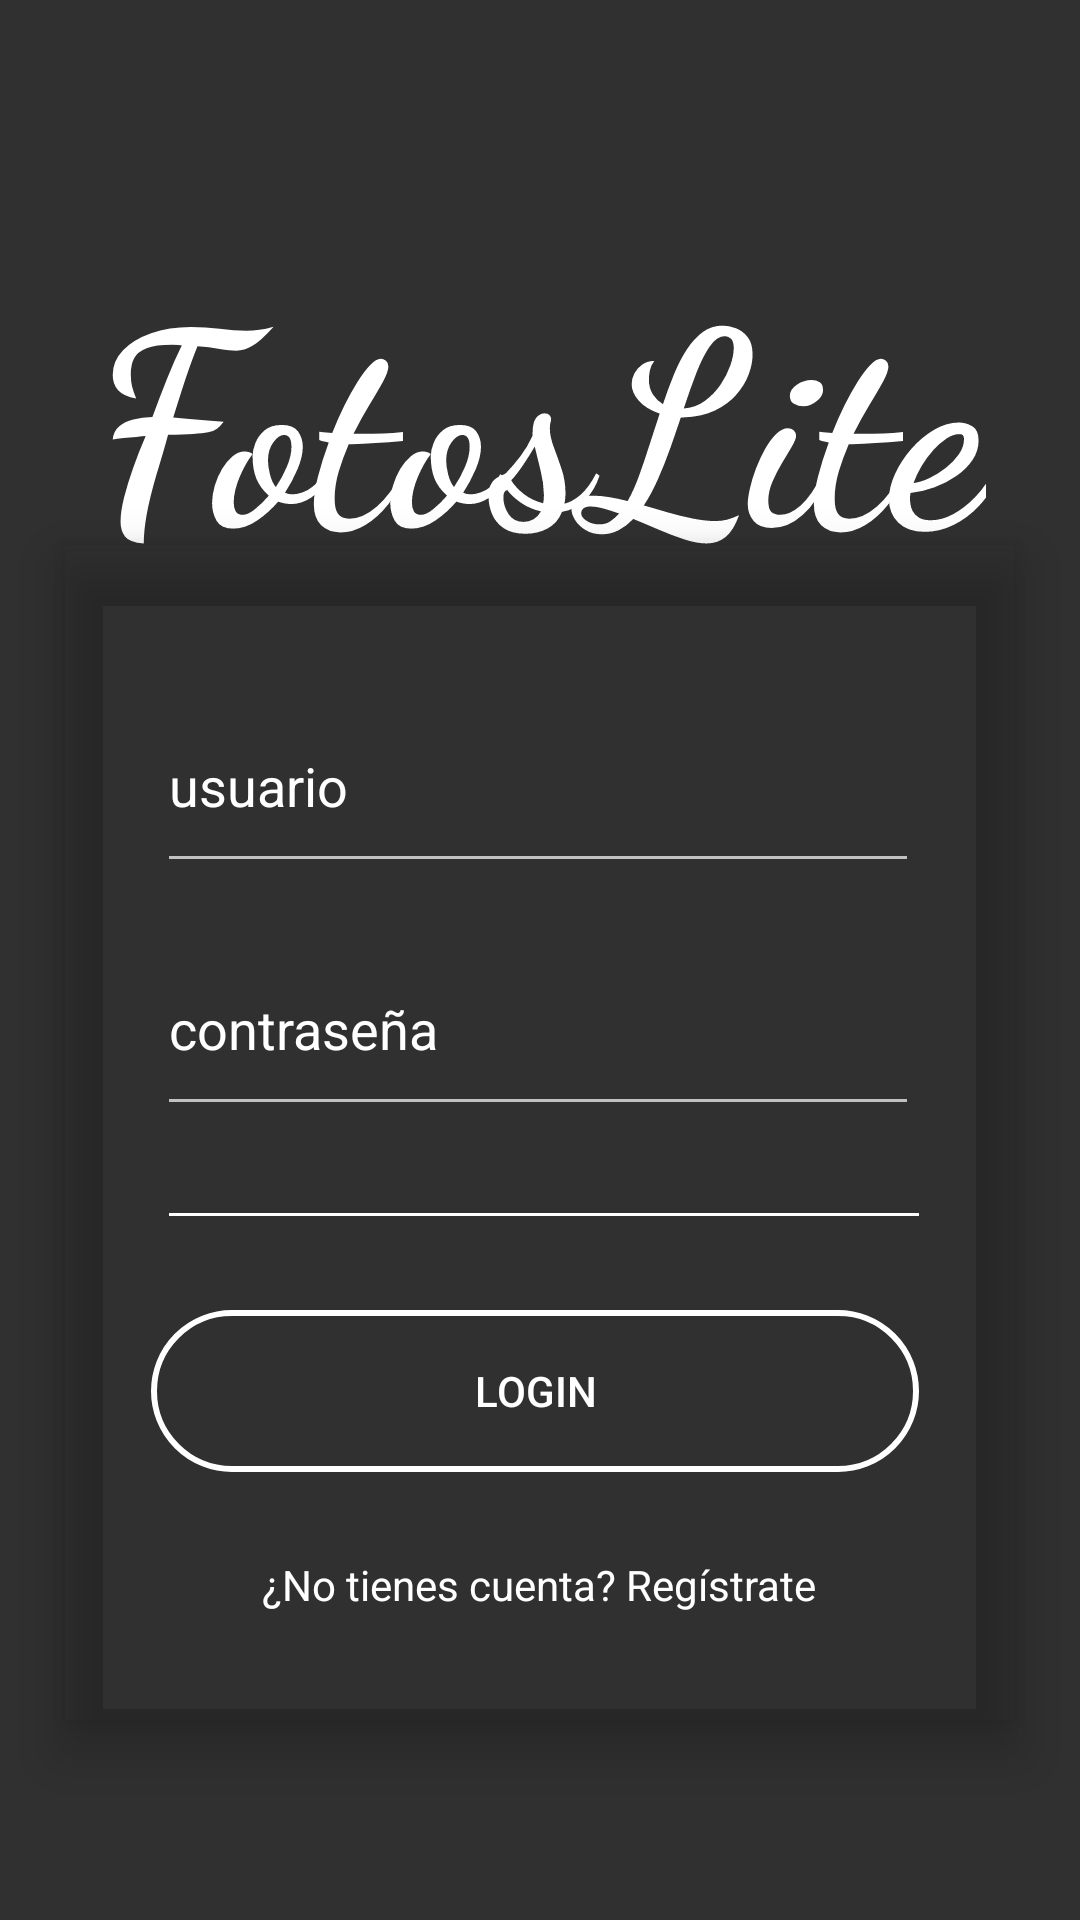

Reconstruct the res/layout file that produces this screen, plus the resources it refers to.
<!-- AndroidManifest.xml: application theme Theme.Design.NoActionBar -->
<!-- res/layout/fragment_login.xml -->
<?xml version="1.0" encoding="utf-8"?>
<FrameLayout xmlns:android="http://schemas.android.com/apk/res/android"
    xmlns:app="http://schemas.android.com/apk/res-auto"
    xmlns:tools="http://schemas.android.com/tools"
    android:layout_width="match_parent"
    android:layout_height="match_parent"
    xmlns:card_view="http://schemas.android.com/apk/res-auto"
    tools:context=".fragments.LoginFragment">

    <androidx.constraintlayout.widget.ConstraintLayout
        android:layout_width="match_parent"
        android:layout_height="match_parent"
        android:background="@drawable/smoke">

        <androidx.cardview.widget.CardView
            android:id="@+id/cardView"
            android:layout_width="319dp"
            android:layout_height="394dp"
            app:cardBackgroundColor="#0000"
            app:cardElevation="10dp"
            app:layout_constraintBottom_toBottomOf="parent"
            app:layout_constraintEnd_toEndOf="parent"
            app:layout_constraintHorizontal_bias="0.494"
            app:layout_constraintStart_toStartOf="parent"
            app:layout_constraintTop_toTopOf="parent"
            card_view:cardPreventCornerOverlap="false"
            app:layout_constraintVertical_bias="0.734">

            <androidx.constraintlayout.widget.ConstraintLayout
                android:layout_width="match_parent"
                android:layout_height="392dp"
                android:backgroundTint="@color/material_on_primary_disabled"
                android:elevation="50dp">

                <EditText
                    android:id="@+id/usuarioRegistro"
                    android:layout_width="254dp"
                    android:layout_height="68dp"
                    android:ems="10"
                    android:hint="usuario"
                    android:inputType="textEmailAddress"
                    android:textColor="#FFFFFF"
                    android:textColorHint="#FFFFFF"
                    app:layout_constraintBottom_toBottomOf="parent"
                    app:layout_constraintEnd_toEndOf="parent"
                    app:layout_constraintHorizontal_bias="0.492"
                    app:layout_constraintStart_toStartOf="parent"
                    app:layout_constraintTop_toTopOf="parent"
                    app:layout_constraintVertical_bias="0.141" />

                <EditText
                    android:id="@+id/contraseñaRegistro"
                    android:layout_width="254dp"
                    android:layout_height="68dp"
                    android:ems="10"
                    android:hint="contraseña"
                    android:inputType="textPassword"
                    android:textColorHint="#FFFFFF"
                    app:layout_constraintBottom_toBottomOf="parent"
                    app:layout_constraintEnd_toEndOf="parent"
                    app:layout_constraintHorizontal_bias="0.492"
                    app:layout_constraintStart_toStartOf="parent"
                    app:layout_constraintTop_toTopOf="parent"
                    app:layout_constraintVertical_bias="0.391" />

                <androidx.appcompat.widget.AppCompatButton
                    android:id="@+id/login"
                    android:layout_width="256dp"
                    android:layout_height="54dp"
                    android:background="@layout/button_style"
                    android:backgroundTintMode="multiply"
                    android:text="Login"
                    android:textColor="@color/white"
                    app:cornerRadius="40px"
                    app:layout_constraintBottom_toBottomOf="parent"
                    app:layout_constraintEnd_toEndOf="parent"
                    app:layout_constraintHorizontal_bias="0.476"
                    app:layout_constraintStart_toStartOf="parent"
                    app:layout_constraintTop_toTopOf="parent"
                    app:layout_constraintVertical_bias="0.757"
                    app:strokeWidth="1dp" />

                <View
                    android:id="@+id/divider"
                    android:layout_width="250dp"
                    android:layout_height="1dp"
                    android:background="#939292"
                    android:backgroundTint="#FFFFFF"
                    app:layout_constraintBottom_toBottomOf="parent"
                    app:layout_constraintEnd_toEndOf="parent"
                    app:layout_constraintHorizontal_bias="0.521"
                    app:layout_constraintStart_toStartOf="parent"
                    app:layout_constraintTop_toTopOf="parent"
                    app:layout_constraintVertical_bias="0.572" />

                <TextView
                    android:id="@+id/registrarse"
                    android:layout_width="wrap_content"
                    android:layout_height="wrap_content"
                    android:text="¿No tienes cuenta? Regístrate"
                    android:textColor="#FFFFFF"
                    app:layout_constraintBottom_toBottomOf="parent"
                    app:layout_constraintEnd_toEndOf="parent"
                    app:layout_constraintStart_toStartOf="parent"
                    app:layout_constraintTop_toTopOf="parent"
                    app:layout_constraintVertical_bias="0.906" />

            </androidx.constraintlayout.widget.ConstraintLayout>
        </androidx.cardview.widget.CardView>

        <TextView
            android:id="@+id/title"
            style="@android:style/Widget.Holo.Light.TextView"
            android:layout_width="wrap_content"
            android:layout_height="wrap_content"
            android:fontFamily="cursive"
            android:text="FotosLite"
            android:textColor="#FFFFFF"
            android:textSize="90sp"
            android:textStyle="bold"
            app:layout_constraintBottom_toBottomOf="parent"
            app:layout_constraintEnd_toEndOf="parent"
            app:layout_constraintHorizontal_bias="0.498"
            app:layout_constraintStart_toStartOf="parent"
            app:layout_constraintTop_toTopOf="parent"
            app:layout_constraintVertical_bias="0.145" />
    </androidx.constraintlayout.widget.ConstraintLayout>
</FrameLayout>
<!-- res/layout/button_style.xml (included above) -->
<shape xmlns:android="http://schemas.android.com/apk/res/android"
    android:shape="rectangle">

    <corners android:radius="40dp" />
    <stroke android:width="2dp" android:color="#FFFFFF" />
</shape>
<!-- resources referenced by this layout -->
<resources>

  <!-- not gathered from this repository: default colours our renderer supplied (Android Studio template values) -->
  <color name="white">#FFFFFFFF</color>
</resources>
